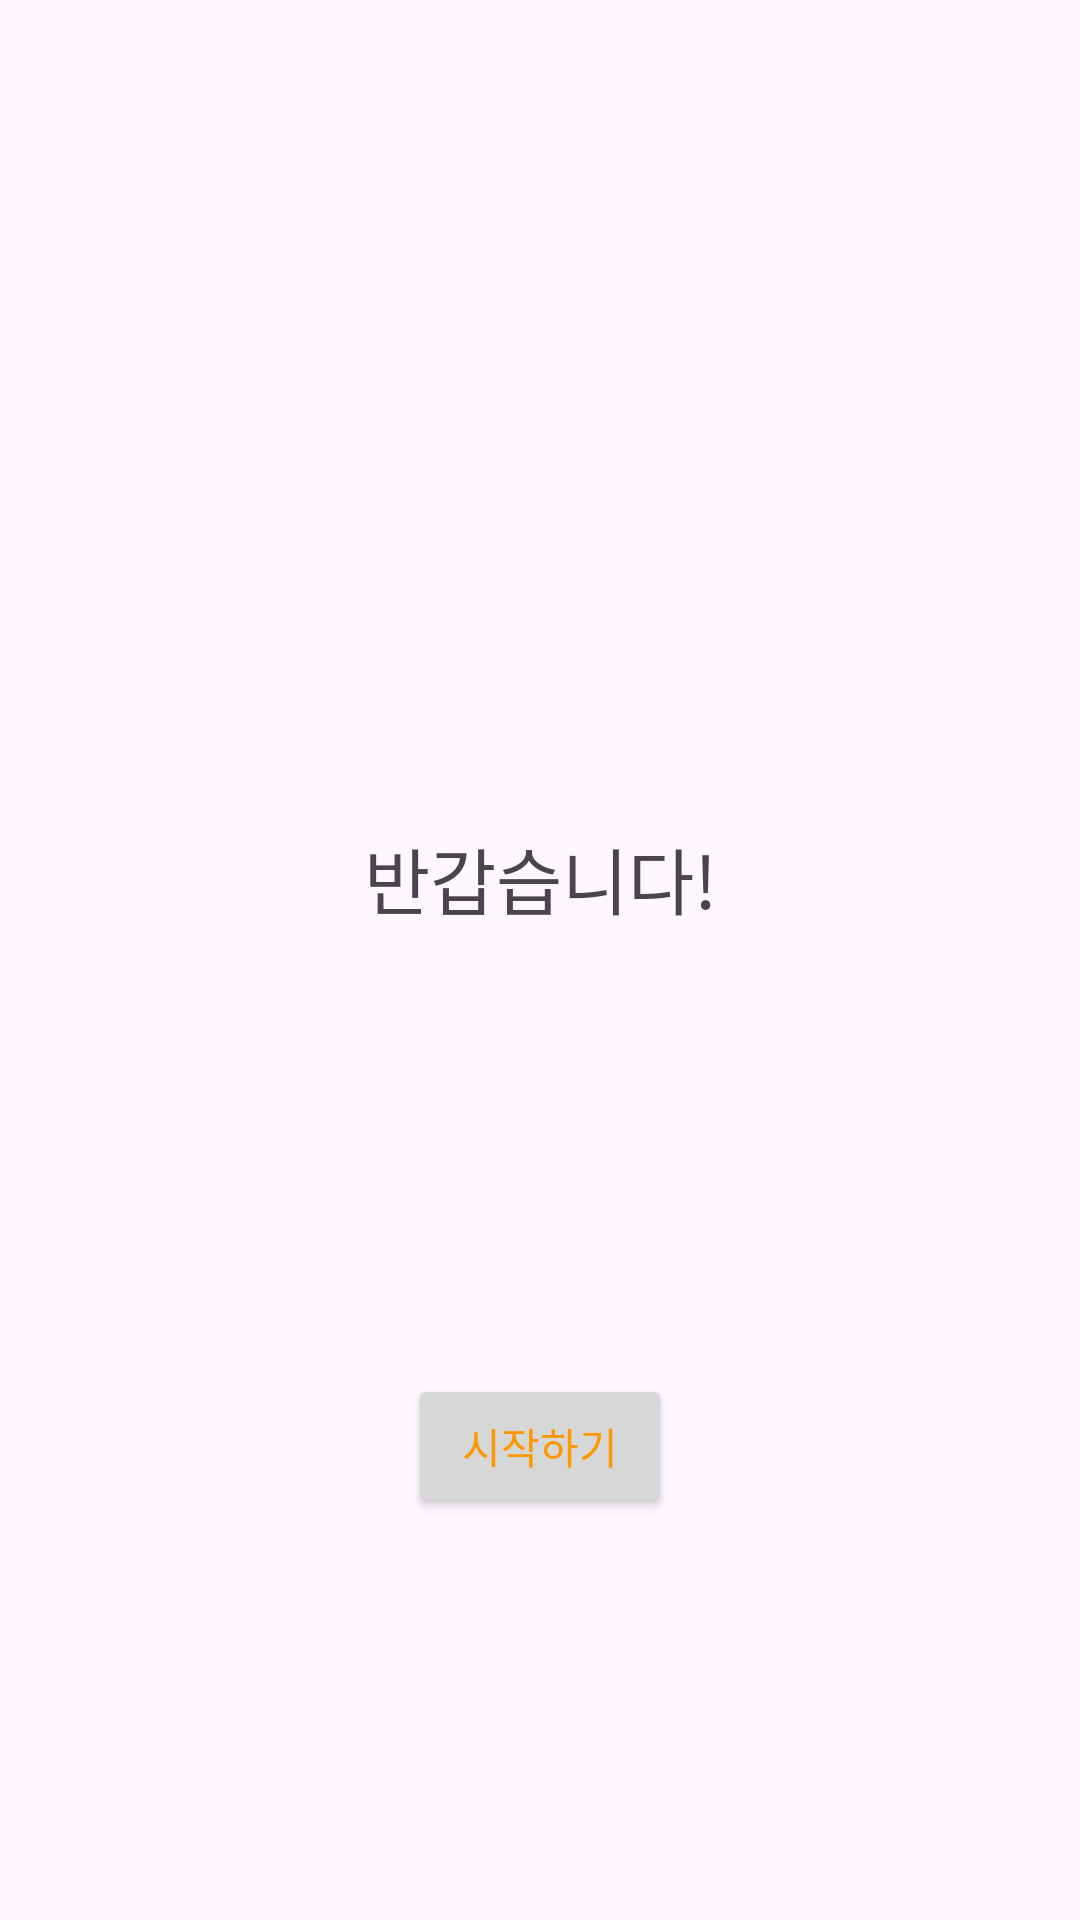

Android layout source for this screen:
<!-- AndroidManifest.xml: application theme Theme.FreeBoard4 -->
<!-- res/layout/activity_main.xml -->
<?xml version="1.0" encoding="utf-8"?>
<androidx.constraintlayout.widget.ConstraintLayout xmlns:android="http://schemas.android.com/apk/res/android"
    xmlns:app="http://schemas.android.com/apk/res-auto"
    xmlns:tools="http://schemas.android.com/tools"
    android:layout_width="match_parent"
    android:layout_height="match_parent"
    tools:context=".MainActivity">

    <TextView
        android:id="@+id/txthi"
        android:layout_width="120dp"
        android:layout_height="90dp"
        android:text="반갑습니다!"
        android:textAlignment="center"
        android:textIsSelectable="false"
        android:textSize="24sp"
        app:layout_constraintBottom_toBottomOf="parent"
        app:layout_constraintEnd_toEndOf="parent"
        app:layout_constraintStart_toStartOf="parent"
        app:layout_constraintTop_toTopOf="parent" />

    <Button
        android:id="@+id/btnstart"
        android:layout_width="wrap_content"
        android:layout_height="wrap_content"
        android:layout_marginStart="155dp"
        android:layout_marginTop="458dp"
        android:layout_marginEnd="155dp"
        android:text="시작하기"
        android:textColor="#FF9800"
        android:textColorHighlight="#FF0000"
        android:textColorHint="#FF0000"
        android:textColorLink="#FF0000"
        app:layout_constraintEnd_toEndOf="parent"
        app:layout_constraintStart_toStartOf="parent"
        app:layout_constraintTop_toTopOf="parent" />

</androidx.constraintlayout.widget.ConstraintLayout>
<!-- resources referenced by this layout -->
<resources>
  <style name="Theme.FreeBoard4" parent="Base.Theme.FreeBoard4" />
  <style name="Base.Theme.FreeBoard4" parent="Theme.Material3.DayNight.NoActionBar">
          
          
      </style>
</resources>
